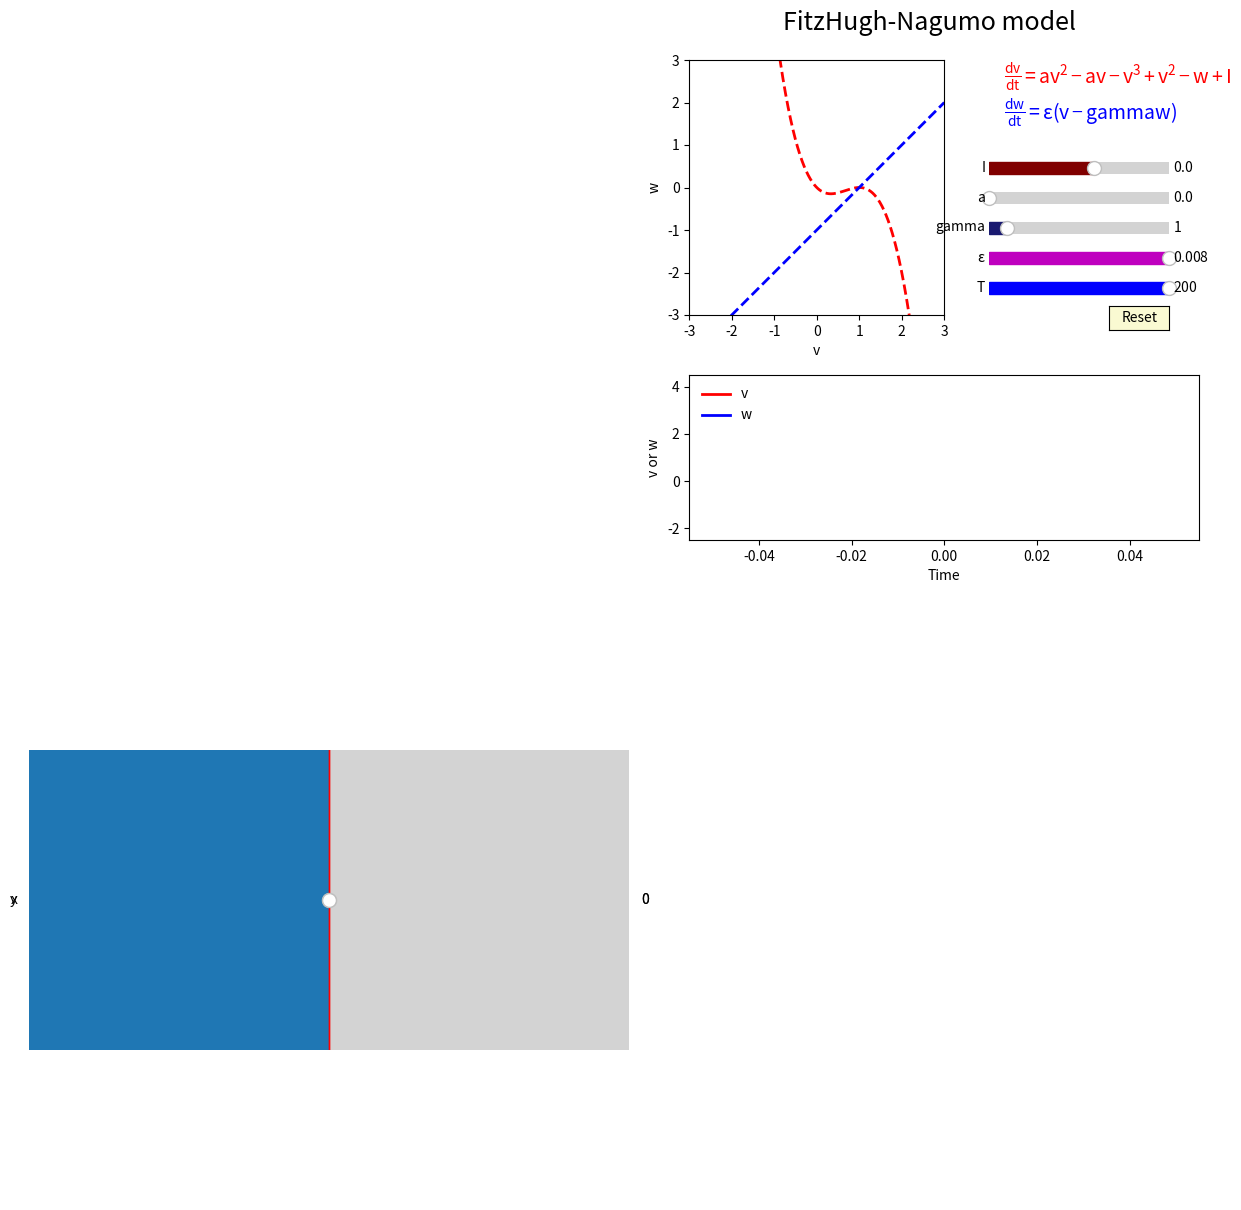

The matplotlib source for this figure:
import numpy as np
import matplotlib.pyplot as plt
from matplotlib.widgets import Slider, Button
import matplotlib as mpl

dt = 0.1 

def dyn_fn(xinit, tmax, dt, args): 
    x = np.zeros((int(tmax/dt), len(xinit)))
    x[0] = xinit
    for i in range(1,int(tmax/dt)):
        x[i] = x[i-1] + dt*eqs_fn(x[i-1],args) 
    return x

def eqs_fn(x,args): 
    I, a, gamma, eps = args[0], args[1],args[2],args[3]
    v = x[0]
    w = x[1]
    dvdt = a*v**2 -a*v - v**3 + v**2 - w + I
    dwdt = eps*(v - gamma*w)
    z = np.array([dvdt, dwdt])
    return z
def v_nullcline(v,I):
    return v**2 -v-v**3+v**2 + I

def w_nullcline(v,gamma):
    return v - gamma

params = {'axes.labelsize': 16,
          'text.fontsize': 16,
          'legend.fontsize': 12,
          'xtick.labelsize': 10,
          'ytick.labelsize': 10}

mpl.rc('mathtext', fontset='stixsans',default='regular')



fig = plt.figure(figsize=(6,6))
ax = fig.add_axes([.1,.1,.85,.275])
ax1 = fig.add_axes([.1,.475,.425,.425])
ax.set_ylim(-2.5,4.5)
ax1.set_xlim(-3,3)
ax1.set_ylim(-3,3)
ax.set_xlabel('Time')
ax.set_ylabel('v or w')
ax1.set_xlabel('v')
ax1.set_ylabel('w')
axcolor = 'lightgoldenrodyellow'
axsI = plt.axes([0.6, 0.7, 0.3, 0.04])
axsa  = plt.axes([0.6, 0.65, 0.3, 0.04])
axsgamma  = plt.axes([0.6, 0.6, 0.3, 0.04])
axseps  = plt.axes([0.6, 0.55, 0.3, 0.04])
axsT  = plt.axes([0.6, 0.5, 0.3, 0.04])
axh = plt.axes([-1,-1,1,1])


sI = Slider(axsI, r'$I$', -.7, .5, valinit=0,color='maroon')
sa = Slider(axsa, r'$a$', 0, .5, valinit=0,color='g')
sgamma = Slider(axsgamma, r'$gamma$', 0.0, 10.0, valinit=1,color='midnightblue')
seps = Slider(axseps, r'$\epsilon$', 0.002, 0.008, valinit=0.1,color='m')
sT = Slider(axsT, r'$T$', 0, 200.0, valinit=200,color='b')
sxinit = Slider(axh ,'x',-5,5,valinit=0)
syinit = Slider(axh,'y',-5,5,valinit=0)


l, = ax.plot(0,0, lw=2, color='r',label='v')
lb, = ax.plot(0,0, lw=2, color='b',label='w')
l1 = ax.legend(loc=2,frameon=False)
l1, = ax1.plot(0,0, lw=2, color='k')
us = np.linspace(-3,3,1000)
l1n1, = ax1.plot(us,v_nullcline(us,sI.val),lw=2,color='r',ls='--',label='v nullcline')
l1n2, = ax1.plot(us,w_nullcline(us,sgamma.val),lw=2,color='b',ls='--',label='w nullcline')


fig.text(.5,.95,'FitzHugh-Nagumo model',ha='center',size=18)
fig.text(.625,.86,r'$\frac{dv}{dt} = a v^2 -av-v^3+v^2 - w + I$',size=14,color='r')
fig.text(.625,.8,r'$\frac{dw}{dt} = \epsilon (v -gamma w) $',size=14,color='b')


def update(val):
    xinit = [sxinit.val,syinit.val]
    T = sT.val
    I = sI.val
    a = sa.val
    gamma = sgamma.val
    eps = seps.val
    args = (I, a,gamma,eps)
    m = dyn_fn(xinit,T,dt,args)
    t = np.arange(0,T,dt)
    l.set_xdata(t)
    lb.set_xdata(t)
    l.set_ydata(m[:,0])
    lb.set_ydata(m[:,1])
    ax.set_xlim(0,T)
    us = np.linspace(-3,3,500)
    l1n1.set_xdata(us)
    l1n2.set_xdata(us)
    l1n1.set_ydata(v_nullcline(us,I)) # v nullcline
    l1n2.set_ydata(w_nullcline(us,gamma)) # w nullcline
    l1.set_xdata(m[:,0])
    l1.set_ydata(m[:,1])
    plt.draw()
sI.on_changed(update)
sa.on_changed(update)
sgamma.on_changed(update)
seps.on_changed(update)
sT.on_changed(update)

resetax = plt.axes([0.8, 0.45, 0.1, 0.04]) # Reset button
button = Button(resetax, 'Reset', color=axcolor, hovercolor='0.975')
def reset(event):
    sI.reset()
    sgamma.reset()
    sa.reset()
    seps.reset()
    sT.reset()
button.on_clicked(reset)

def picked(event):
    if event.inaxes == ax1:
        sxinit.val = event.xdata
        syinit.val = event.ydata
        update(0)

fig.canvas.mpl_connect('button_press_event',picked)

plt.show()
